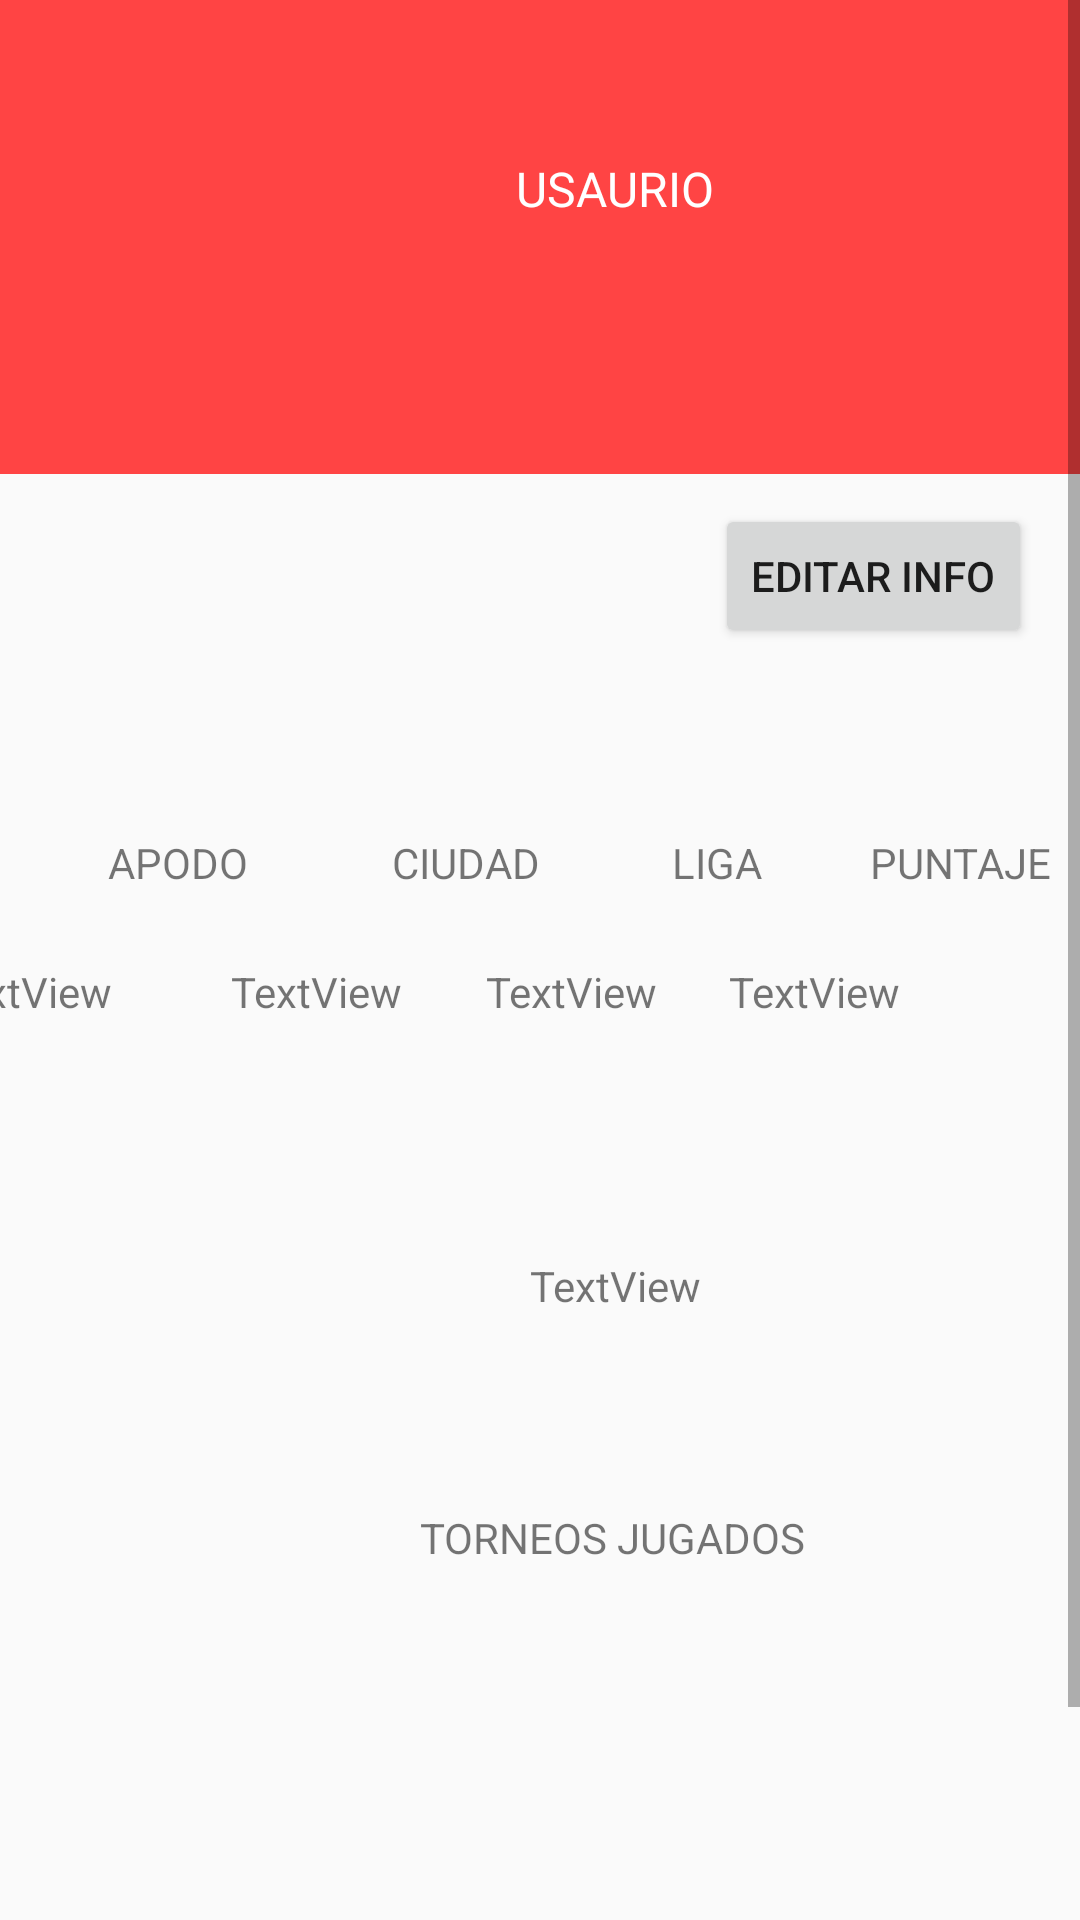

The Android layout XML behind this screen, and the referenced resources:
<!-- AndroidManifest.xml: application theme Theme.TennisTourCol -->
<!-- res/layout/fragment_user.xml -->
<?xml version="1.0" encoding="utf-8"?>
<ScrollView xmlns:android="http://schemas.android.com/apk/res/android"
    xmlns:app="http://schemas.android.com/apk/res-auto"
    xmlns:tools="http://schemas.android.com/tools"
    android:id="@+id/scrollView"
    android:layout_width="match_parent"
    android:layout_height="match_parent"
    android:fillViewport="true">

    <android.support.constraint.ConstraintLayout
        android:layout_width="match_parent"
        android:layout_height="match_parent"
        tools:context=".ui.tournament.EditTorunamentFragment">
        >

        <android.support.constraint.ConstraintLayout
            android:id="@+id/constraintLayout3"
            android:layout_width="410dp"
            android:layout_height="158dp"
            android:background="@android:color/holo_red_light"
            app:layout_constraintStart_toStartOf="parent"
            app:layout_constraintTop_toTopOf="parent">

            <TextView
                android:id="@+id/namePerfil2"
                android:layout_width="wrap_content"
                android:layout_height="wrap_content"
                android:layout_marginTop="52dp"
                android:text="USAURIO"
                android:textColor="#FFFFFF"
                android:textSize="16sp"
                app:layout_constraintEnd_toEndOf="parent"
                app:layout_constraintStart_toStartOf="parent"
                app:layout_constraintTop_toTopOf="parent" />

        </android.support.constraint.ConstraintLayout>

        <ImageView
            android:id="@+id/imgPerfil2"
            android:layout_width="149dp"
            android:layout_height="146dp"
            android:layout_marginTop="108dp"
            android:src="@android:drawable/sym_def_app_icon"
            app:layout_constraintEnd_toEndOf="parent"
            app:layout_constraintStart_toStartOf="parent"
            app:layout_constraintTop_toTopOf="@+id/constraintLayout3" />
        <Button
            android:id="@+id/editInfo"
            android:layout_width="wrap_content"
            android:layout_height="wrap_content"
            android:layout_marginTop="168dp"
            android:layout_marginEnd="16dp"
            android:layout_marginRight="16dp"
            android:text="Editar Info"
            app:layout_constraintEnd_toEndOf="parent"
            app:layout_constraintTop_toTopOf="parent" />

        <TextView
            android:id="@+id/textView22"
            android:layout_width="wrap_content"
            android:layout_height="wrap_content"
            android:layout_marginStart="36dp"
            android:layout_marginLeft="36dp"
            android:layout_marginTop="24dp"
            android:text="APODO"
            app:layout_constraintStart_toStartOf="parent"
            app:layout_constraintTop_toBottomOf="@+id/imgPerfil2" />

        <TextView
            android:id="@+id/textView23"
            android:layout_width="wrap_content"
            android:layout_height="wrap_content"
            android:layout_marginStart="48dp"
            android:layout_marginLeft="48dp"
            android:layout_marginTop="24dp"
            android:text="CIUDAD"
            app:layout_constraintStart_toEndOf="@+id/textView22"
            app:layout_constraintTop_toBottomOf="@+id/imgPerfil2" />

        <TextView
            android:id="@+id/textView24"
            android:layout_width="wrap_content"
            android:layout_height="wrap_content"
            android:layout_marginStart="44dp"
            android:layout_marginLeft="44dp"
            android:layout_marginTop="24dp"
            android:text="LIGA"
            app:layout_constraintStart_toEndOf="@+id/textView23"
            app:layout_constraintTop_toBottomOf="@+id/imgPerfil2" />

        <TextView
            android:id="@+id/textView25"
            android:layout_width="wrap_content"
            android:layout_height="wrap_content"
            android:layout_marginStart="36dp"
            android:layout_marginLeft="36dp"
            android:layout_marginTop="24dp"
            android:text="PUNTAJE"
            app:layout_constraintEnd_toEndOf="parent"
            app:layout_constraintHorizontal_bias="0.016"
            app:layout_constraintStart_toEndOf="@+id/textView24"
            app:layout_constraintTop_toBottomOf="@+id/imgPerfil2" />

        <TextView
            android:id="@+id/apodoPlayer2"
            android:layout_width="wrap_content"
            android:layout_height="wrap_content"
            android:layout_marginTop="24dp"
            android:layout_marginEnd="40dp"
            android:layout_marginRight="40dp"
            android:text="TextView"
            app:layout_constraintEnd_toStartOf="@+id/cityPlayer2"
            app:layout_constraintHorizontal_bias="1.0"
            app:layout_constraintStart_toStartOf="parent"
            app:layout_constraintTop_toBottomOf="@+id/textView22" />

        <TextView
            android:id="@+id/cityPlayer2"
            android:layout_width="wrap_content"
            android:layout_height="wrap_content"
            android:layout_marginTop="24dp"
            android:layout_marginEnd="28dp"
            android:layout_marginRight="28dp"
            android:text="TextView"
            app:layout_constraintEnd_toStartOf="@+id/ligaPlayer2"
            app:layout_constraintTop_toBottomOf="@+id/textView23" />

        <TextView
            android:id="@+id/ligaPlayer2"
            android:layout_width="wrap_content"
            android:layout_height="wrap_content"
            android:layout_marginTop="24dp"
            android:layout_marginEnd="24dp"
            android:layout_marginRight="24dp"
            android:text="TextView"
            app:layout_constraintEnd_toStartOf="@+id/puntosPlayer2"
            app:layout_constraintTop_toBottomOf="@+id/textView24" />

        <TextView
            android:id="@+id/puntosPlayer2"
            android:layout_width="wrap_content"
            android:layout_height="wrap_content"
            android:layout_marginTop="24dp"
            android:layout_marginEnd="60dp"
            android:layout_marginRight="60dp"
            android:text="TextView"
            app:layout_constraintEnd_toEndOf="parent"
            app:layout_constraintTop_toBottomOf="@+id/textView25" />

        <android.support.constraint.ConstraintLayout
            android:id="@+id/constraintLayout4"
            android:layout_width="410dp"
            android:layout_height="133dp"
            android:layout_marginTop="108dp"
            android:background="@drawable/googlepay_button_background_image_pressed"
            app:layout_constraintStart_toStartOf="parent"
            app:layout_constraintTop_toBottomOf="@+id/imgPerfil2">

            <TextView
                android:id="@+id/descriptionPerfil2"
                android:layout_width="wrap_content"
                android:layout_height="wrap_content"
                android:text="TextView"
                app:layout_constraintBottom_toBottomOf="parent"
                app:layout_constraintEnd_toEndOf="parent"
                app:layout_constraintStart_toStartOf="parent"
                app:layout_constraintTop_toTopOf="parent" />
        </android.support.constraint.ConstraintLayout>

        <TextView
            android:id="@+id/textView31"
            android:layout_width="wrap_content"
            android:layout_height="wrap_content"
            android:layout_marginStart="140dp"
            android:layout_marginLeft="140dp"
            android:layout_marginTop="8dp"
            android:text="TORNEOS JUGADOS"
            app:layout_constraintStart_toStartOf="parent"
            app:layout_constraintTop_toBottomOf="@+id/constraintLayout4" />

        <android.support.constraint.ConstraintLayout
            android:layout_width="411dp"
            android:layout_height="186dp"
            android:layout_marginTop="12dp"
            android:background="@drawable/googlepay_button_background_image_pressed"
            app:layout_constraintBottom_toBottomOf="parent"
            app:layout_constraintStart_toStartOf="parent"
            app:layout_constraintTop_toBottomOf="@+id/textView31">

            <ListView
                android:id="@+id/lTorneos2"
                android:layout_width="381dp"
                android:layout_height="156dp"
                android:layout_marginTop="12dp"
                app:layout_constraintEnd_toEndOf="parent"
                app:layout_constraintStart_toStartOf="parent"
                app:layout_constraintTop_toTopOf="parent" />
        </android.support.constraint.ConstraintLayout>



    </android.support.constraint.ConstraintLayout>


</ScrollView>
<!-- resources referenced by this layout -->
<resources>
  <style name="Theme.TennisTourCol" parent="Theme.AppCompat.Light.DarkActionBar">
          
          <item name="colorPrimary">@color/blackcolor_500</item>
          <item name="colorPrimaryDark">@color/blackcolor_700</item>
          <item name="colorAccent">@color/teal_200</item>
          
      </style>
  <color name="blackcolor_500">#4c4c48</color>
  <color name="blackcolor_700">#43433c</color>
  <color name="teal_200">#FF03DAC5</color>
</resources>
